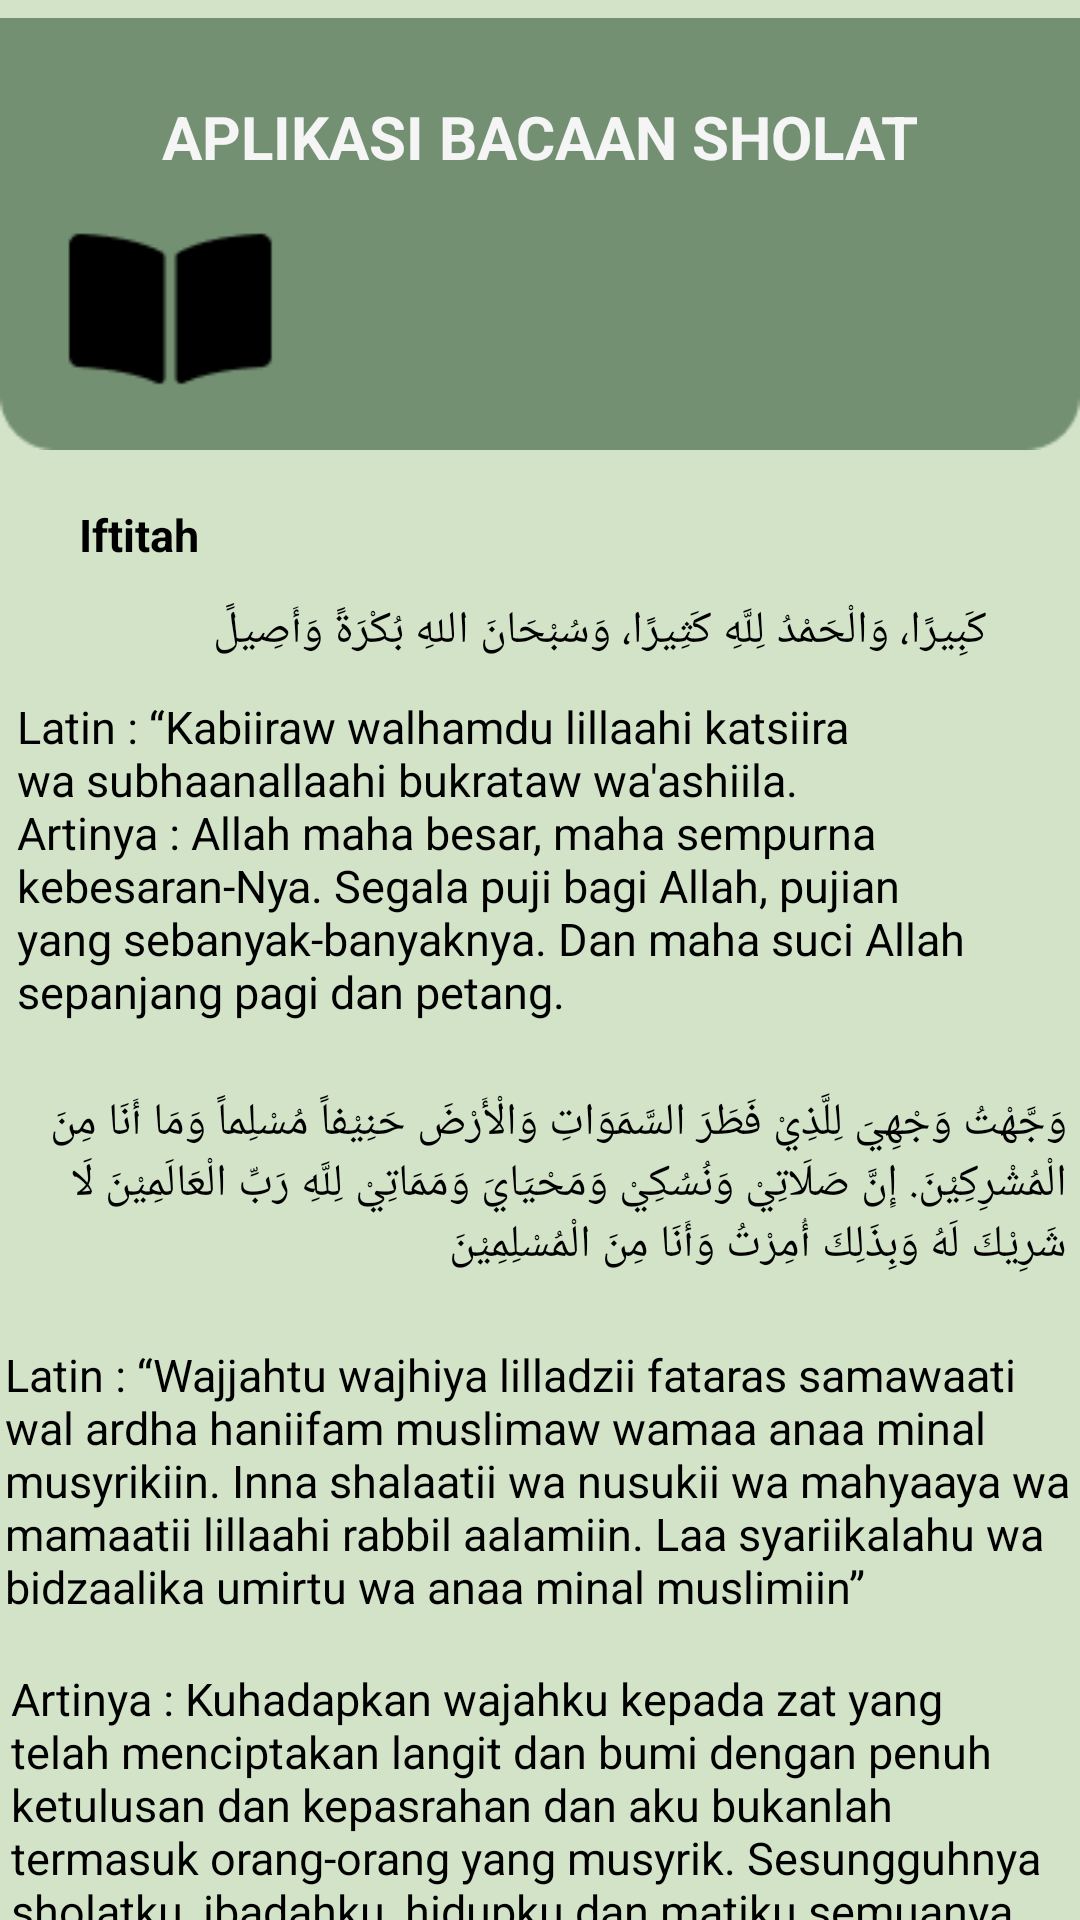

Reconstruct the res/layout file that produces this screen, plus the resources it refers to.
<!-- AndroidManifest.xml: application theme Theme.Bacaan_Sholat_PBB -->
<!-- res/layout/activity_bacaan.xml -->
<?xml version="1.0" encoding="utf-8"?>
<androidx.constraintlayout.widget.ConstraintLayout xmlns:android="http://schemas.android.com/apk/res/android"
    xmlns:app="http://schemas.android.com/apk/res-auto"
    xmlns:tools="http://schemas.android.com/tools"
    android:layout_width="match_parent"
    android:layout_height="match_parent"
    android:background="#D2E3C8"
    tools:context=".bacaanActivity">

    <ImageView
        android:id="@+id/imageView39"
        android:layout_width="wrap_content"
        android:layout_height="wrap_content"
        app:layout_constraintEnd_toEndOf="parent"
        app:layout_constraintHorizontal_bias="0.333"
        app:layout_constraintStart_toStartOf="parent"
        app:layout_constraintTop_toTopOf="parent"
        app:srcCompat="@drawable/atas_bacaan" />

    <TextView
        android:id="@+id/textView20"
        android:layout_width="wrap_content"
        android:layout_height="wrap_content"
        android:layout_marginTop="32dp"
        android:text="APLIKASI BACAAN SHOLAT"
        android:textColor="@color/cream"
        android:textSize="20sp"
        android:textStyle="bold"
        app:layout_constraintEnd_toEndOf="parent"
        app:layout_constraintStart_toStartOf="parent"
        app:layout_constraintTop_toTopOf="parent" />


    <TextView
        android:id="@+id/textView28"
        android:layout_width="wrap_content"
        android:layout_height="wrap_content"
        android:layout_marginTop="168dp"
        android:text="Iftitah"
        android:textColor="#000000"
        android:textSize="15sp"
        android:textStyle="bold"
        app:layout_constraintEnd_toEndOf="parent"
        app:layout_constraintHorizontal_bias="0.082"
        app:layout_constraintStart_toStartOf="parent"
        app:layout_constraintTop_toTopOf="parent" />

    <TextView
        android:id="@+id/textView29"
        android:layout_width="wrap_content"
        android:layout_height="wrap_content"
        android:layout_marginTop="200dp"
        android:text="كَبِيرًا، وَالْحَمْدُ لِلَّهِ كَثِيرًا، وَسُبْحَانَ اللهِ بُكْرَةً وَأَصِيلً"
        android:textSize="15sp"
        android:textColor="#000000"
        app:layout_constraintEnd_toEndOf="parent"
        app:layout_constraintHorizontal_bias="0.695"
        app:layout_constraintStart_toStartOf="parent"
        app:layout_constraintTop_toTopOf="parent" />

    <TextView
        android:id="@+id/textView30"
        android:layout_width="349dp"
        android:layout_height="119dp"
        android:layout_marginStart="15dp"
        android:layout_marginTop="232dp"
        android:layout_marginEnd="15dp"
        android:text="Latin : “Kabiiraw walhamdu lillaahi katsiira wa subhaanallaahi bukrataw wa'ashiila.
                  Artinya : Allah maha besar, maha sempurna kebesaran-Nya. Segala puji bagi Allah, pujian yang sebanyak-banyaknya. Dan maha suci Allah sepanjang pagi dan petang. "
        android:textSize="15sp"
        android:textColor="#000000"
        app:layout_constraintEnd_toEndOf="parent"
        app:layout_constraintStart_toStartOf="parent"
        app:layout_constraintTop_toTopOf="parent" />

    <TextView
        android:id="@+id/textView32"
        android:layout_width="351dp"
        android:layout_height="78dp"
        android:layout_marginTop="364dp"
        android:text="وَجَّهْتُ وَجْهِيَ لِلَّذِيْ فَطَرَ السَّمَوَاتِ وَالْأَرْضَ حَنِيْفاً مُسْلِماً وَمَا أَنَا مِنَ الْمُشْرِكِيْنَ. إِنَّ صَلَاتِيْ وَنُسُكِيْ وَمَحْيَايَ وَمَمَاتِيْ لِلَّهِ رَبِّ الْعَالَمِيْنَ لَا شَرِيْكَ لَهُ وَبِذَلِكَ أُمِرْتُ وَأَنَا مِنَ الْمُسْلِمِيْنَ
"
        android:textSize="15sp"
        android:textColor="#000000"
        app:layout_constraintEnd_toEndOf="parent"
        app:layout_constraintHorizontal_bias="0.523"
        app:layout_constraintStart_toStartOf="parent"
        app:layout_constraintTop_toTopOf="parent" />

    <TextView
        android:id="@+id/textView33"
        android:layout_width="357dp"
        android:layout_height="100dp"
        android:layout_marginTop="448dp"
        android:text="Latin : “Wajjahtu wajhiya lilladzii fataras samawaati wal ardha haniifam muslimaw wamaa anaa minal musyrikiin. Inna shalaatii wa nusukii wa mahyaaya wa mamaatii lillaahi rabbil aalamiin. Laa syariikalahu wa bidzaalika umirtu wa anaa minal muslimiin”"
        android:textSize="15sp"
        android:textColor="#000000"
        app:layout_constraintEnd_toEndOf="parent"
        app:layout_constraintHorizontal_bias="0.555"
        app:layout_constraintStart_toStartOf="parent"
        app:layout_constraintTop_toTopOf="parent" />

    <TextView
        android:id="@+id/textView34"
        android:layout_width="353dp"
        android:layout_height="156dp"
        android:layout_marginTop="556dp"
        android:text="Artinya : Kuhadapkan wajahku kepada zat yang telah menciptakan langit dan bumi dengan penuh ketulusan dan kepasrahan dan aku bukanlah termasuk orang-orang yang musyrik. Sesungguhnya sholatku, ibadahku, hidupku dan matiku semuanya untuk Allah, penguasa alam semesta. Tidak ada sekutu bagi-Nya dan dengan demikianlah aku diperintahkan dan aku termasuk orang-orang yang muslim."
        android:textColor="#000000"
        android:textSize="15sp"
        app:layout_constraintEnd_toEndOf="parent"
        app:layout_constraintStart_toStartOf="parent"
        app:layout_constraintTop_toTopOf="parent" />

    <Button
        android:id="@+id/Next5"
        android:layout_width="90dp"
        android:layout_height="60dp"
        android:layout_marginTop="720dp"
        android:background="@drawable/button_bg"
        android:text="next"
        android:textColor="#000000"
        android:textSize="18sp"
        android:textStyle="normal"
        app:layout_constraintEnd_toEndOf="parent"
        app:layout_constraintHorizontal_bias="0.907"
        app:layout_constraintStart_toStartOf="parent"
        app:layout_constraintTop_toTopOf="parent" />


</androidx.constraintlayout.widget.ConstraintLayout>
<!-- resources referenced by this layout -->
<resources>
  <color name="cream">#F5F5F5</color>
  <!-- drawable atas_bacaan: png bitmap (drawable, 1760 bytes) -->
  <!-- drawable button_bg (drawable) -->
  <?xml version="1.0" encoding="utf-8"?>
  <selector xmlns:android="http://schemas.android.com/apk/res/android">
  <item>
      <shape android:shape="rectangle">
          <solid android:color="@color/hijau"/>
          <corners android:radius="10dp"/>
      </shape>
  </item>
  </selector>
  <style name="Theme.Bacaan_Sholat_PBB" parent="Base.Theme.Bacaan_Sholat_PBB" />
  <color name="hijau">#739072</color>
  <style name="Base.Theme.Bacaan_Sholat_PBB" parent="Theme.Material3.DayNight.NoActionBar">
          
           <item name="colorPrimary">@color/warna_utama</item>
      </style>
  <color name="warna_utama">#739072</color>
</resources>
